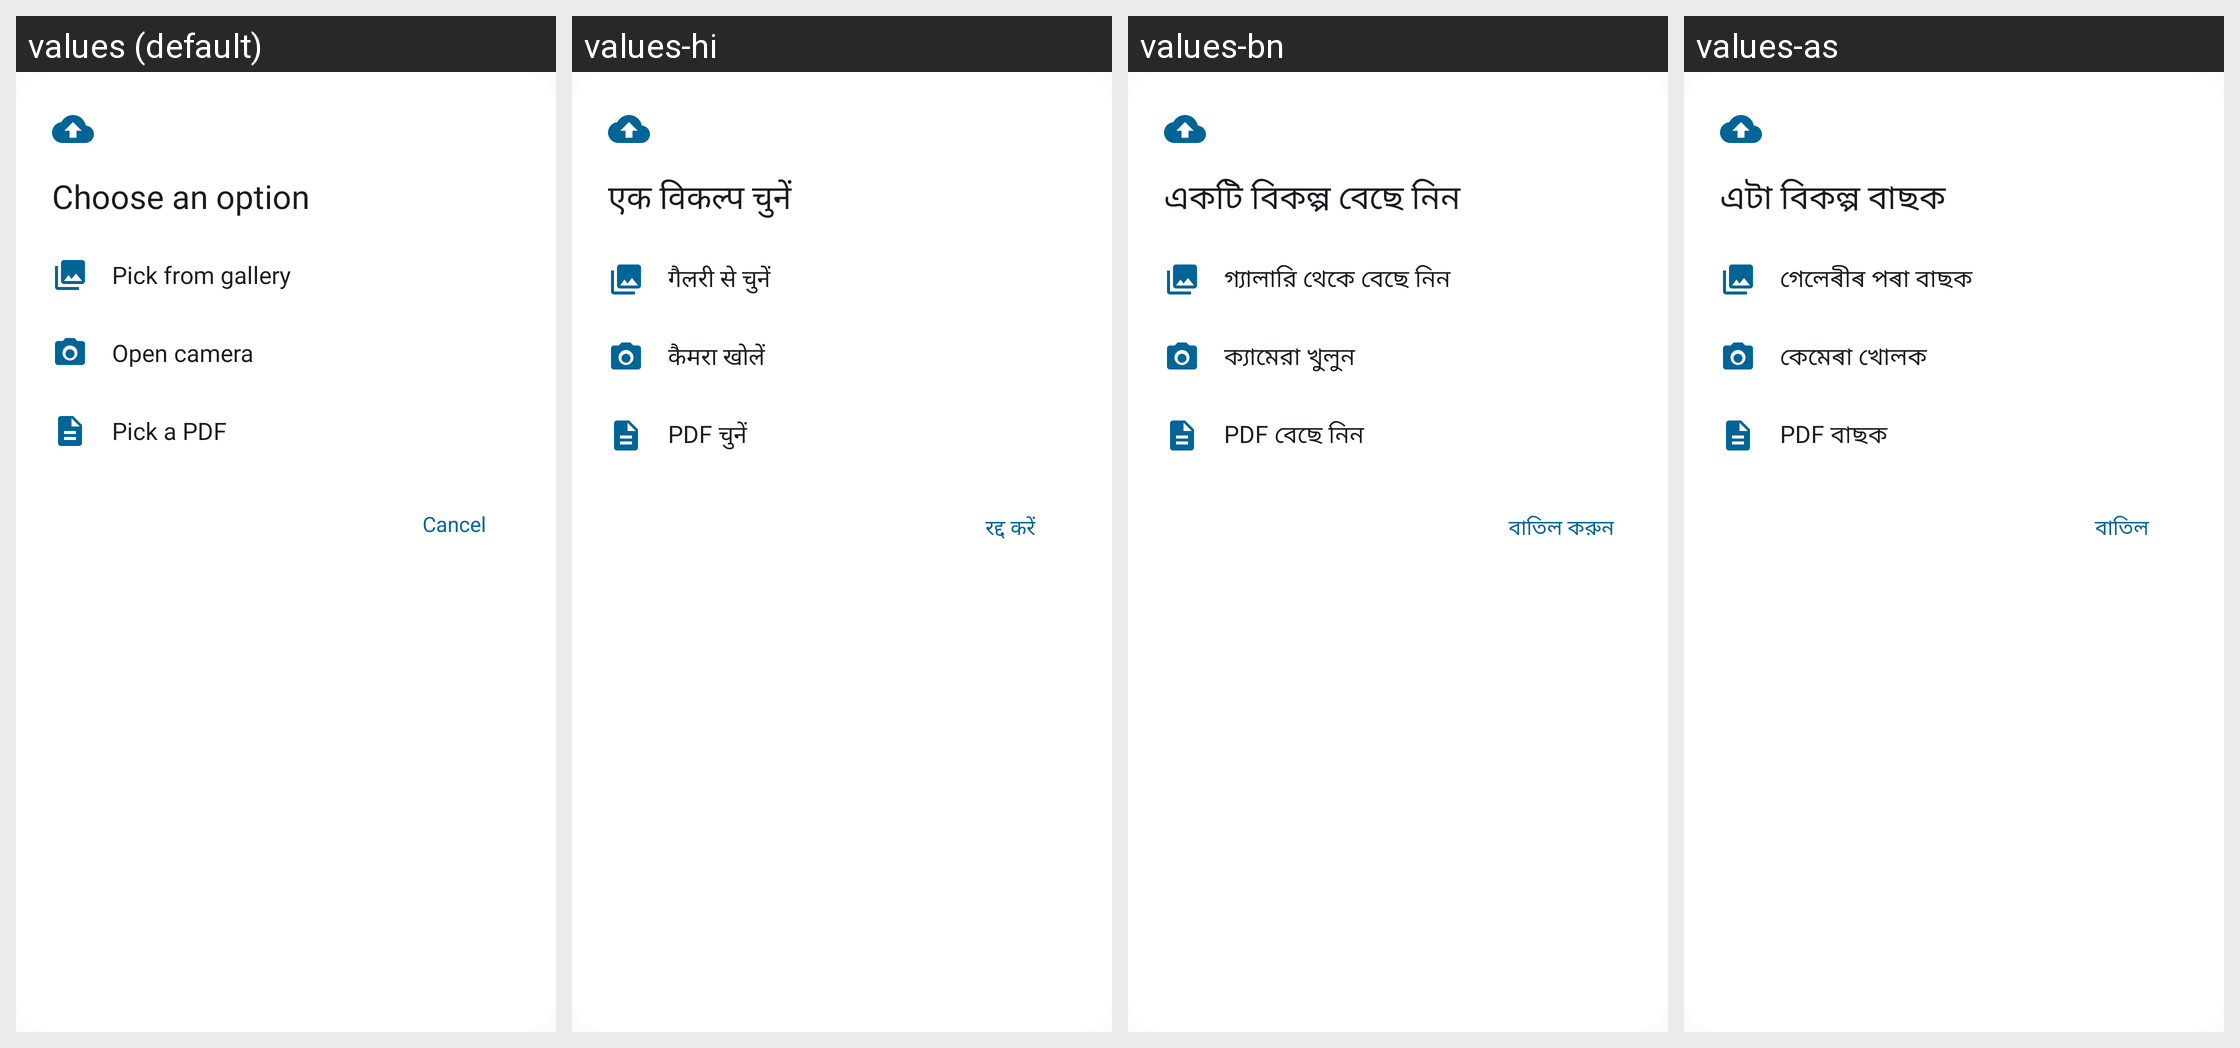

The Android screen above is rendered under several locales of the same app. Produce the string resources it draws, with the default and per-locale values.
Android screen res/layout/layout_media_options.xml rendered under 4 locales, left to right: values (default), values-hi, values-bn, values-as. Device: Nexus 5 (rendered at 1080×1920; each locale shown at half size, 540×960, under a caption strip naming it); theme Theme.Sakhi.
Strings drawn on this screen, with the default value and each locale's value (text and hints the layout hard-codes, and strings that could not be matched under every locale, appear in the picture but are not listed):

ds_g25_choose_option
  values: Choose an option
  values-hi: एक विकल्प चुनें
  values-bn: একটি বিকল্প বেছে নিন
  values-as: এটা বিকল্প বাছক

ds_g25_pick_gallery
  values: Pick from gallery
  values-hi: गैलरी से चुनें
  values-bn: গ্যালারি থেকে বেছে নিন
  values-as: গেলেৰীৰ পৰা বাছক

ds_g25_open_camera
  values: Open camera
  values-hi: कैमरा खोलें
  values-bn: ক্যামেরা খুলুন
  values-as: কেমেৰা খোলক

ds_g25_pick_pdf
  values: Pick a PDF
  values-hi: PDF चुनें
  values-bn: PDF বেছে নিন
  values-as: PDF বাছক

cancel
  values: Cancel
  values-hi: रद्द करें
  values-bn: বাতিল করুন
  values-as: বাতিল
